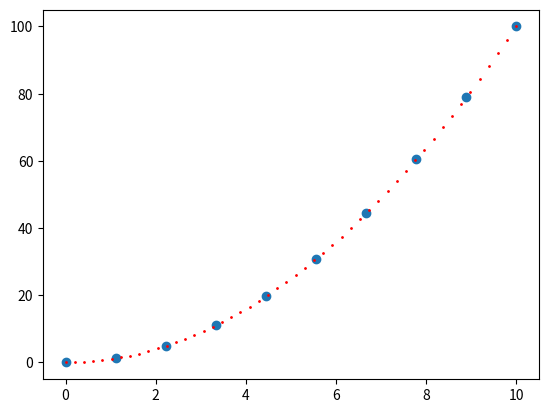

Recreate this plot in Python. (Note: this script raises an exception after producing the figure.)

from scipy import ndimage, interpolate

import numpy as np
import matplotlib.pyplot as plt


A = np .linspace(0, 10, 10)

A2 = A**2
B = np .linspace(0, 10, 50)
f = interpolate.interp1d(A, A2, kind="cubic")
B2 = f(B)

plt.scatter(A, A2)
plt.scatter(B, B2, c="r", s=1)
plt.show()

################################################################
img = plt.imread("./bacterie.png")
img = img[:, :, 0]
plt.imshow(img, cmap='gray')
plt.show()

img2 = np.copy(img)
plt.hist(img2.ravel(), bins=255)
plt.show()


img = img < 0.6
open_x = ndimage.binary_opening(img)
plt.imshow(open_x)

label_img, labels = ndimage.label(open_x)

print("label : ", labels)
plt.show()

plt.imshow(label_img)
plt.show()

sizes = ndimage.sum(open_x, label_img, range(labels))
print("sizes : \n ", sizes)
print("sizes.shape: ", sizes.shape)
